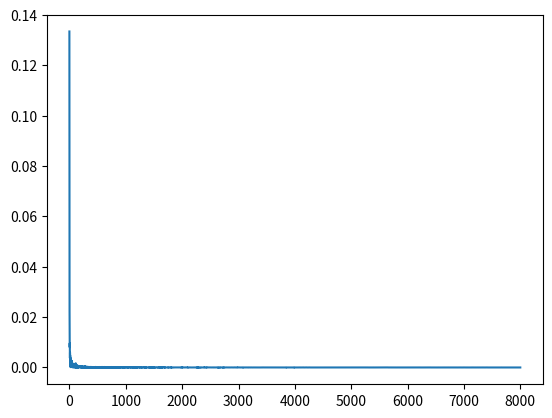
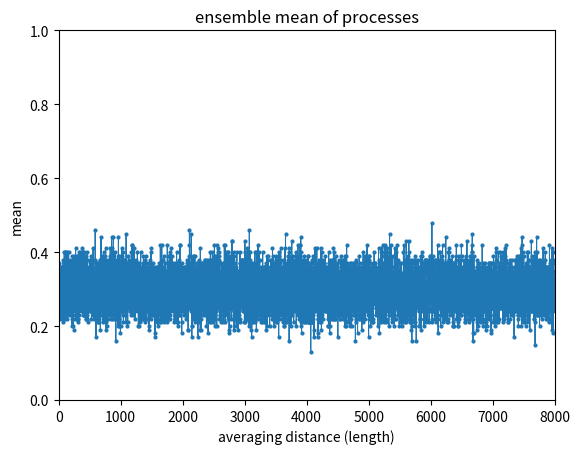
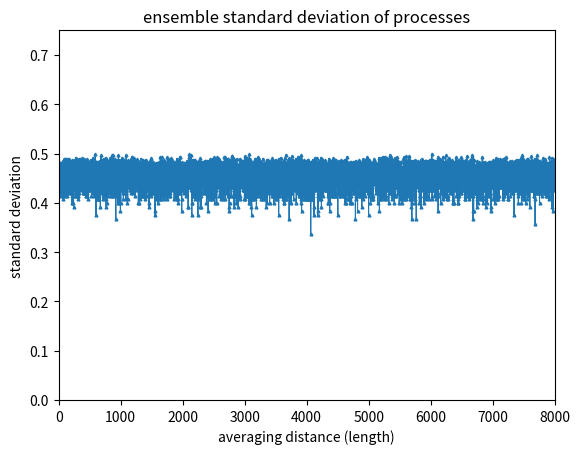
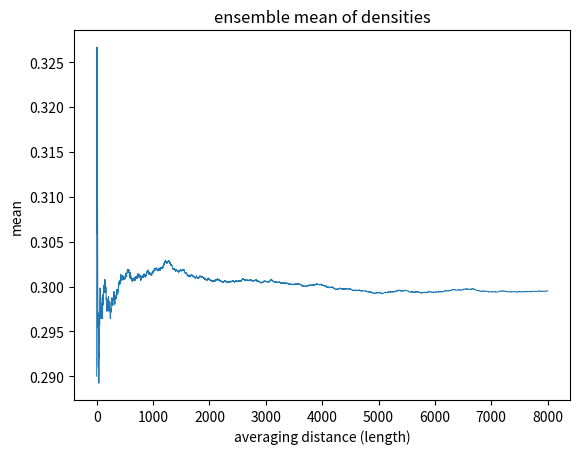
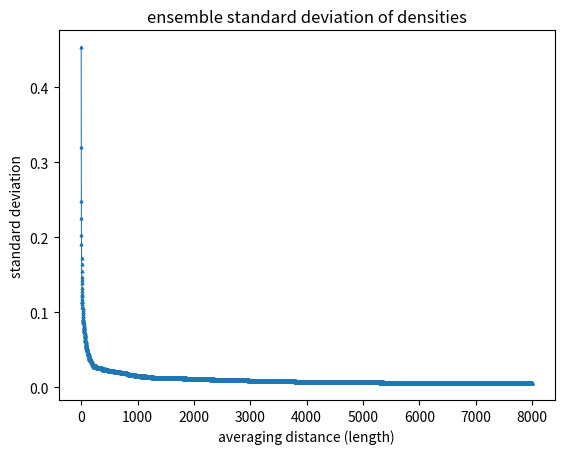

These charts were generated, in order, by the following Python code:
# # lattice_01_basic
# #
# # A computer program to generate four realizations of
# # a 0,1 one dimensional lattice process
# # on an n dimenesional lattice and
# # to calculate and plot statistics
# #
# # Programed by J.L. Wilson, January, 2011,
# # with kudos to an earlier program by Katrina Koski
# #
# # This program generates an n-dimensional lattice and fills it multiple
# # realizations of randomly generated values of 0 or 1, each with a
# # probability of 0.50.  Currently four realizations are generated;
# # statistics (mean, variance, standard deviation, coefficient of variation)
# # for each individual realization are calculated and recorded in a file,
# # Statistics_Table. "Cumulative density" is calculated for each position
# # in the lattice which can be used to estimate the Representative
# # Elementary Length of the process. The realization result, histogram,
# # density is plotted for each realization. There are two different
# # versions of the density plots in order to provide different prespectives. The
# # Density is the same in both kinds of plots..
# #
# clear all
# close all
#
import sys

import pandas as pd
import numpy as np
import matplotlib.pyplot as plt

# np.random.seed(123456789)

n = 8000 # number of lattice points
# assumes that probability of 0 or 1 at each point is 0.50
#
x = 100
location = np.arange(1, n+1) # location index
# print(location)
# lattice = np.zeros((x, n)) # initialize array for 4 realizations
# print('lattice = ', lattice)
#
fid = open('Statistics_Table_part2', 'w') # create output file
fid.write('                Statistics Table \n ') # start output file
fid.write('           for #{} lattice points \n'.format(n))
fid.write('--------------------------------------------- \n ')
fid.write('Realization   Mean   Variance  Std Dev    CV     density_mean     density_variance\n')
#
HF = plt.figure(1)
HF.tight_layout()
# plt.show()
# HF=figure;  # open figure HF for histograms
#
avg = np.zeros(n)
vari = np.zeros(n)
stddev = np.zeros(n)
CV = np.zeros(x)
density = np.zeros((x, n))
dens_avg = np.zeros(n)
dens_vari = np.zeros(n)
dens_stddev = np.zeros(n)
d_dens_dm = np.zeros((x, n))
ddens_dm_avg = np.zeros(n)

# generate the random lattice here.  this could be used in replacement of line 62.
# lattice = np.random.randint(2, size=(x, n))
## for problemo 1.3
lattice = np.random.choice([0, 1], size=(x, n), p=[.7, .3])
print('rows = ', len(lattice), 'cols = ', len(lattice[0]))

for j in range(x):
    density[j, :] = np.cumsum(lattice[j, :]) / location  # calc. density function
    # d_dens_dm[j, :] = np.cumsum(lattice[j, :])*-1 / location**2
    # print('density for realization {} = {}'.format(j, density))
for k in range(n):  # n lattice points, storing stats at each position
    # print(k)
    # lattice[j, :] = np.round((np.random.random(n))) # generate four 0,1 processes
                                     # revise this line to change probs
    # print('lattice {}:'.format(j), lattice[j,:])

    # HF.subplot(2,2,j) # histogram for one of x realizations
    # plt.subplot(2, 2, j+1)
    # plt.hist((lattice[j,:]), align='right') # plot histogram for real j
    # labels, counts = np.unique(lattice[j, :], return_counts=True)
    # plt.bar(labels, counts, align='center')
    # plt.xlabel('value')
    # plt.ylabel('number')
    # plt.xlim(-1, 2)
    # plt.ylim(0, n)
    # plt.gca().set_xticks([0, 1])

    # h = findobj(gca,'Type','patch');
    # set(h,'FaceColor','r','EdgeColor','w'); #surround bar with white
    # set(gca,'XTick',[0.25 0.75],'XTickLabel',char('0', '1'));...
    #     # center values
    #
    # avg[j] = np.mean(lattice[j, :]) # calc. mean
    # vari[j] = np.var(lattice[j, :]) # calc. variance
    # stddev[j] = np.sqrt(vari[j]) # calc. standard deviation
    # CV[j] = stddev[j]/avg[j] # calc. coef. of variation

    # print('lattice problem = ', lattice[:, k])
    # print('lattice shape = ', lattice[:, k].mean())

    # print('problem mean = ', np.mean(lattice[:, k])) # calc. mean
    avg[k] = np.mean(lattice[:, k])
    vari[k] = np.var(lattice[:, k]) # calc. variance
    stddev[k] = np.sqrt(vari[k]) # calc. standard deviation
    # # CV[k] = stddev[k]/avg[k] # calc. coef. of variation

    dens_vari[k] = np.var(density[:, k])
    dens_stddev[k] = np.sqrt(dens_vari[k])
    # ddens_dm_avg[k] = np.mean(d_dens_dm[:, k])

    dens_avg[k] = np.mean(density[:, k])
sumofcumdiff = np.zeros(n)
diff = np.zeros(n)
diff_stddev = np.zeros(n)
for m in range(n):
    # print(m)
    if m == n-1:
        break
    else:
        diff[m] = dens_avg[m+1] - dens_avg[m]
        diff_stddev[m] = np.abs(dens_stddev[m+1] - dens_stddev[m])
        # sumofcumdiff[m] = np.cumsum(np.abs(diff))
        # print(sumofcumdiff)

range_obs = np.max(dens_avg) - np.min(dens_avg)
print('range = ', range_obs)
RELcutoff = 0.025*np.mean(dens_avg)
# RELcutoff = 0.3*range_obs
count = 0
for i, di in enumerate(dens_stddev):
    if di <= RELcutoff:
        count += 1
        if count > .01*n:
            print('length point = ', i, 'and', 'standard deviation = ', di, 'SANITY CHECK!!! REL CUTOFF = ', RELcutoff)
            break
    else:
        count = 0

grad = diff_stddev
plt.figure(6)
plt.plot(grad)
for i, di in enumerate(grad):
    if di <= RELcutoff:
        print('GRADIENT length point = ', i, 'and', 'standard deviation = ', di, 'SANITY CHECK!!! REL CUTOFF = ', RELcutoff)
        break


# w = 0.01*n
# dens_err = 0.5-dens_avg
# movav = np.convolve(dens_err, np.ones(int(w)), 'valid') / w

# print('movav = ', movav)
# plt.figure(9)
# plt.plot(movav)


# plt.figure(8)
# plt.plot(0.5-dens_avg)




    # fid.write('     {}          {:0.2f}     {:0.2f}     {:0.2f}     {:0.2f}    {:0.2f}    {:0.2f}\n'.format(j, avg[j], vari[j], stddev[j], CV[j], dens_avg[j], dens_vari[j]))
        # j,average(j),variance(j),std_dev(j),CV(j)); # print statistics
    #
    # print('k: {}'.format(k))
    # print('avg at position {}: {}'.format(k, avg[k]))
    # print('dens_avg: {}'.format(dens_avg[j]))
    # print('dens_stddev: {}'.format(dens_stddev[j]))

fid.close()
# plt.show()
# sys.exit('check stats')
plotstyle = dict(markersize=2, linewidth=0.75)
plt.figure(1)
plt.plot(avg, '-o', **plotstyle)
plt.xlim(0, n)
plt.ylim(0, 1)
plt.xlabel('averaging distance (length)')
plt.ylabel('mean')
plt.title('ensemble mean of processes')

plt.figure(2)
plt.plot(stddev, '-^', **plotstyle)
plt.xlim(0, n)
plt.ylim(0, 0.75)
plt.xlabel('averaging distance (length)')
plt.ylabel('standard deviation')
plt.title('ensemble standard deviation of processes')

plt.figure(3)
plt.plot(dens_avg, '-', **plotstyle)
plt.xlabel('averaging distance (length)')
plt.ylabel('mean')
plt.title('ensemble mean of densities')

plt.figure(4)
plt.plot(dens_stddev, '-^', **plotstyle)
# plt.xlim(0, n)
# plt.ylim(0, 1)
plt.xlabel('averaging distance (length)')
plt.ylabel('standard deviation')
plt.title('ensemble standard deviation of densities')

# plt.figure(5)
# plt.plot(ddens_dm_avg, '-o', **plotstyle)
# plt.xlabel('averaging distance (length)')
# plt.ylabel('mean of d(n/m)/dm')
# plt.title('ensemble mean of d(n/m)/dm')

plt.show()

## REL should be when the density stabilizes around the mean, so deviation from 0.5 should be small for a number of points


# plot the density as function of averaging interval (one plot for all)

# DFa= plt.figure(3) # open new figure DF for density plot
# DFa.tight_layout()
# plotstyle = dict(markersize=2, linewidth=0.75)
# for j in range(x):
#     plt.plot(dens_avg[j],'-o', label='{}'.format(j+1), **plotstyle)
#     plt.plot(dens_vari[j], '-^', label='{}'.format(j+1), **plotstyle)
#     plt.ylim(0, 1)
#     plt.xlabel('averaging interval')
#     plt.ylabel('density')
#     plt.title('Density')
# #
# #
#     target = 0.5*np.ones(n) # add the expected value to the density plot
#     plt.plot(location, target, '--')
# plt.legend()
# plt.show()
# #
# # plot the density as function of averaging interval (separate plots)
# DFb= plt.figure(4) # open new figure RP for plots of realizations
# DFb.tight_layout()
# for j in range(x):  # plot the x density funcitons
#     plt.subplot(2,2,j+1) # density for each of x realizations
#     plt.plot(density[j, :], '-o', **plotstyle) # plot
#     plt.xlabel('averaging interval')
#     plt.ylabel('density')
#     plt.xlim(0, n)
#     plt.ylim(0, 1)
#     plt.plot(location, target, '--')
# plt.show()
# # plot the realizations
# RP = plt.figure(5)  # open new figure RP for plots of realizations
# RP.tight_layout()
# for j in range(x):  # plot the x realizations
#     plt.subplot(3, 2, j+1) # histogram for each of x realizations
#     plt.bar(location, lattice[j, :]) # plot the 0,1 realization
#     print(lattice[j])
#     plt.xlabel('event')
#     plt.ylabel('value')
#     plt.xlim(0, n)
#     plt.ylim(0, 1.2)
# plt.show()
